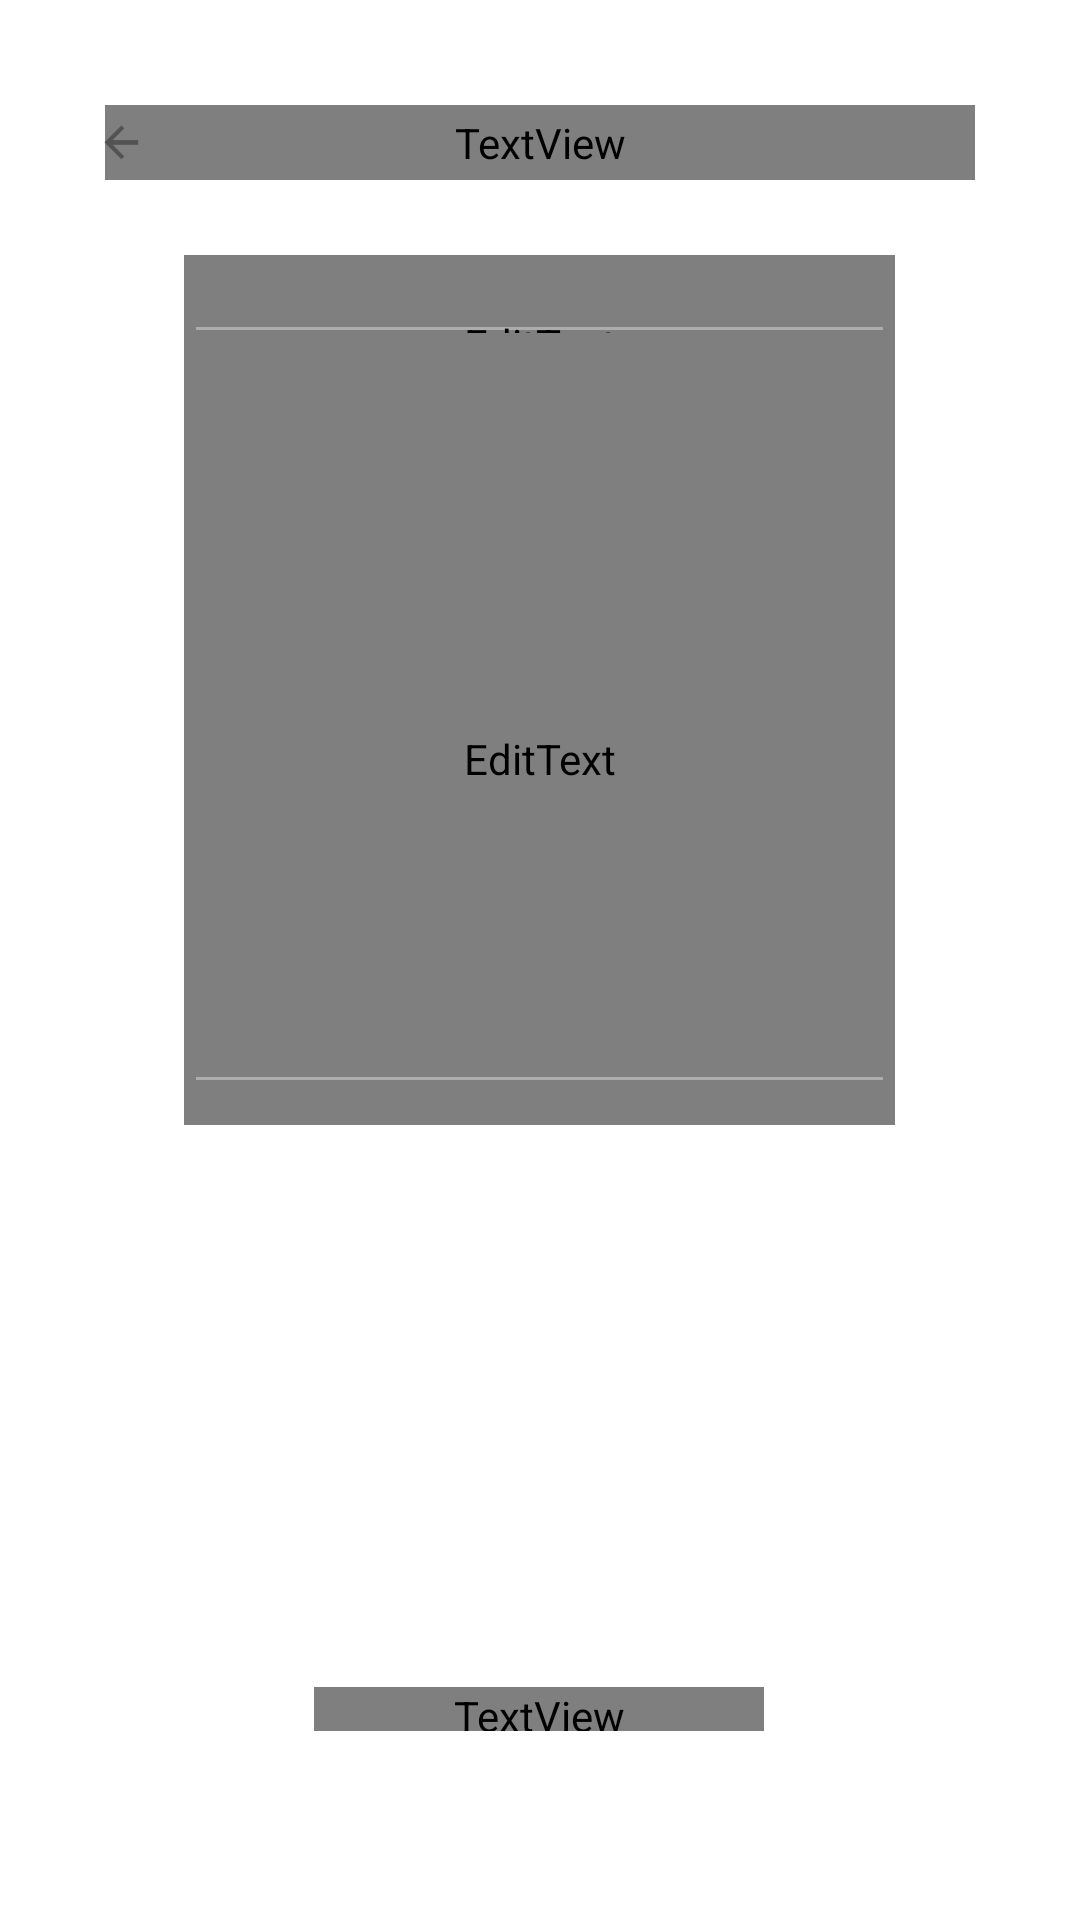

Layout XML and referenced resources for this Android screen:
<!-- AndroidManifest.xml: application theme AppTheme -->
<!-- res/layout/act_upload.xml -->
<?xml version="1.0" encoding="utf-8"?>
<LinearLayout xmlns:android="http://schemas.android.com/apk/res/android"
    xmlns:tools="http://schemas.android.com/tools"
    android:layout_width="match_parent"
    android:layout_height="match_parent"
    xmlns:app="http://schemas.android.com/apk/res-auto"
    tools:context=".Activity.ProfileActivity"
    android:background="#ffffff">
    <LinearLayout
        android:orientation="vertical"
        android:layout_width="match_parent"
        android:layout_height="match_parent">
        <View
            android:layout_width="match_parent"
            android:layout_height="30dp"/>
        <LinearLayout
            android:orientation="horizontal"
            android:layout_width="match_parent"
            android:layout_height="match_parent">
            <View
                android:layout_weight="0.1"
                android:layout_width="0dp"
                android:layout_height="match_parent"/>
            <LinearLayout
                android:orientation="vertical"
                android:layout_weight="1"
                android:layout_width="0dp"
                android:layout_height="match_parent">
                <RelativeLayout
                    android:layout_width="match_parent"
                    android:layout_height="35dp">
                    <TextView
                        android:layout_margin="5dp"
                        android:fontFamily="@font/notosans_medium"
                        android:text="업로드"
                        android:textColor="#535353"
                        android:gravity="center"
                        android:layout_width="match_parent"
                        android:layout_height="match_parent"
                        android:includeFontPadding="false"
                        android:autoSizeTextType="uniform"/>
                    <LinearLayout
                        android:orientation="horizontal"
                        android:layout_width="match_parent"
                        android:layout_height="match_parent">
                        <ImageView
                            android:id="@+id/upload_back"
                            android:paddingLeft="2dp"
                            android:paddingRight="12dp"
                            android:layout_weight="0.18"
                            android:layout_width="0dp"
                            android:layout_height="match_parent"
                            android:src="@drawable/ic_back_arrow"/>
                        <View
                            android:layout_weight="1.56"
                            android:layout_width="0dp"
                            android:layout_height="match_parent"/>
                    </LinearLayout>
                </RelativeLayout>
                <View
                    android:layout_width="match_parent"
                    android:layout_height="20dp"/>
                <LinearLayout
                    android:orientation="horizontal"
                    android:layout_width="match_parent"
                    android:layout_height="300dp">
                    <View
                        android:layout_weight="0.2"
                        android:layout_width="0dp"
                        android:layout_height="wrap_content"/>
                    <LinearLayout
                        android:orientation="vertical"
                        android:layout_weight="1.5"
                        android:layout_width="0dp"
                        android:layout_height="wrap_content">
                        <EditText
                            android:id="@+id/upload_title"
                            android:theme="@style/EditText"
                            app:theme="@style/EditText"
                            android:layout_width="match_parent"
                            android:layout_height="40dp"
                            android:hint="제목 입력"
                            android:textSize="14dp"
                            android:includeFontPadding="false"
                            android:singleLine="true"
                            android:fontFamily="@font/notosans_medium"/>
                        <EditText
                            android:id="@+id/upload_content"
                            android:theme="@style/EditText"
                            app:theme="@style/EditText"
                            android:gravity="top"
                            android:layout_width="match_parent"
                            android:layout_height="250dp"
                            android:hint="동영상 내용 입력"
                            android:textSize="14dp"
                            android:includeFontPadding="false"
                            android:fontFamily="@font/notosans_medium"/>
                    </LinearLayout>
                    <View
                        android:layout_weight="0.2"
                        android:layout_width="0dp"
                        android:layout_height="wrap_content"/>
                </LinearLayout>
                <LinearLayout
                    android:gravity="bottom"
                    android:orientation="horizontal"
                    android:layout_width="match_parent"
                    android:layout_height="match_parent">
                    <View
                        android:layout_weight="0.3"
                        android:layout_width="0dp"
                        android:layout_height="match_parent"/>
                    <LinearLayout
                        android:gravity="bottom"
                        android:orientation="vertical"
                        android:layout_weight="2.5"
                        android:layout_width="match_parent"
                        android:layout_height="match_parent">
                        <ProgressBar
                            android:visibility="gone"
                            android:layout_gravity="center_horizontal"
                            android:id="@+id/upload_bar"
                            android:layout_width="40dp"
                            android:layout_height="40dp"
                            android:layout_marginBottom="15dp"/>
                        <LinearLayout
                            android:layout_width="match_parent"
                            android:layout_height="40dp"
                            android:layout_marginBottom="50dp">
                            <LinearLayout
                                android:orientation="horizontal"
                                android:layout_weight="1"
                                android:layout_width="match_parent"
                                android:layout_height="40dp">
                                <View
                                    android:layout_weight="0.3"
                                    android:layout_width="0dp"
                                    android:layout_height="match_parent"/>
                                <LinearLayout
                                    android:id="@+id/upload_ok"
                                    android:orientation="vertical"
                                    android:layout_weight="0.6"
                                    android:layout_width="0dp"
                                    android:layout_height="match_parent"
                                    android:background="@drawable/btn_round">
                                    <View
                                        android:layout_weight="0.17"
                                        android:layout_width="match_parent"
                                        android:layout_height="0dp"/>
                                    <TextView
                                        android:text="업로드"
                                        android:textColor="@android:color/white"
                                        android:fontFamily="@font/notosans_medium"
                                        android:gravity="center"
                                        android:layout_weight="0.2"
                                        android:layout_width="match_parent"
                                        android:layout_height="0dp"
                                        android:autoSizeTextType="uniform"
                                        android:includeFontPadding="false"/>
                                    <View
                                        android:layout_weight="0.17"
                                        android:layout_width="match_parent"
                                        android:layout_height="0dp"/>
                                </LinearLayout>
                                <View
                                    android:layout_weight="0.3"
                                    android:layout_width="0dp"
                                    android:layout_height="match_parent"/>
                            </LinearLayout>
                        </LinearLayout>
                    </LinearLayout>
                    <View
                        android:layout_weight="0.3"
                        android:layout_width="0dp"
                        android:layout_height="match_parent"/>
                </LinearLayout>
            </LinearLayout>
            <View
                android:layout_weight="0.1"
                android:layout_width="0dp"
                android:layout_height="match_parent"/>
        </LinearLayout>
    </LinearLayout>
</LinearLayout>
<!-- resources referenced by this layout -->
<resources>
  <!-- drawable ic_back_arrow: png bitmap (drawable, 3524 bytes) -->
  <style name="EditText" parent="Widget.AppCompat.EditText">
          <item name="android:colorControlNormal">#adadad</item>
          <item name="android:colorControlActivated">#414141</item>
      </style>
  <style name="AppTheme" parent="Theme.AppCompat.Light.NoActionBar">
          <item name="colorPrimary">@color/colorPrimary</item>
          <item name="colorPrimaryDark">@color/colorPrimaryDark</item>
          <item name="colorAccent">@color/colorAccent</item>
      </style>
  <color name="colorPrimary">#414141</color>
  <color name="colorPrimaryDark">#b4b4b4</color>
  <color name="colorAccent">#414141</color>
</resources>
